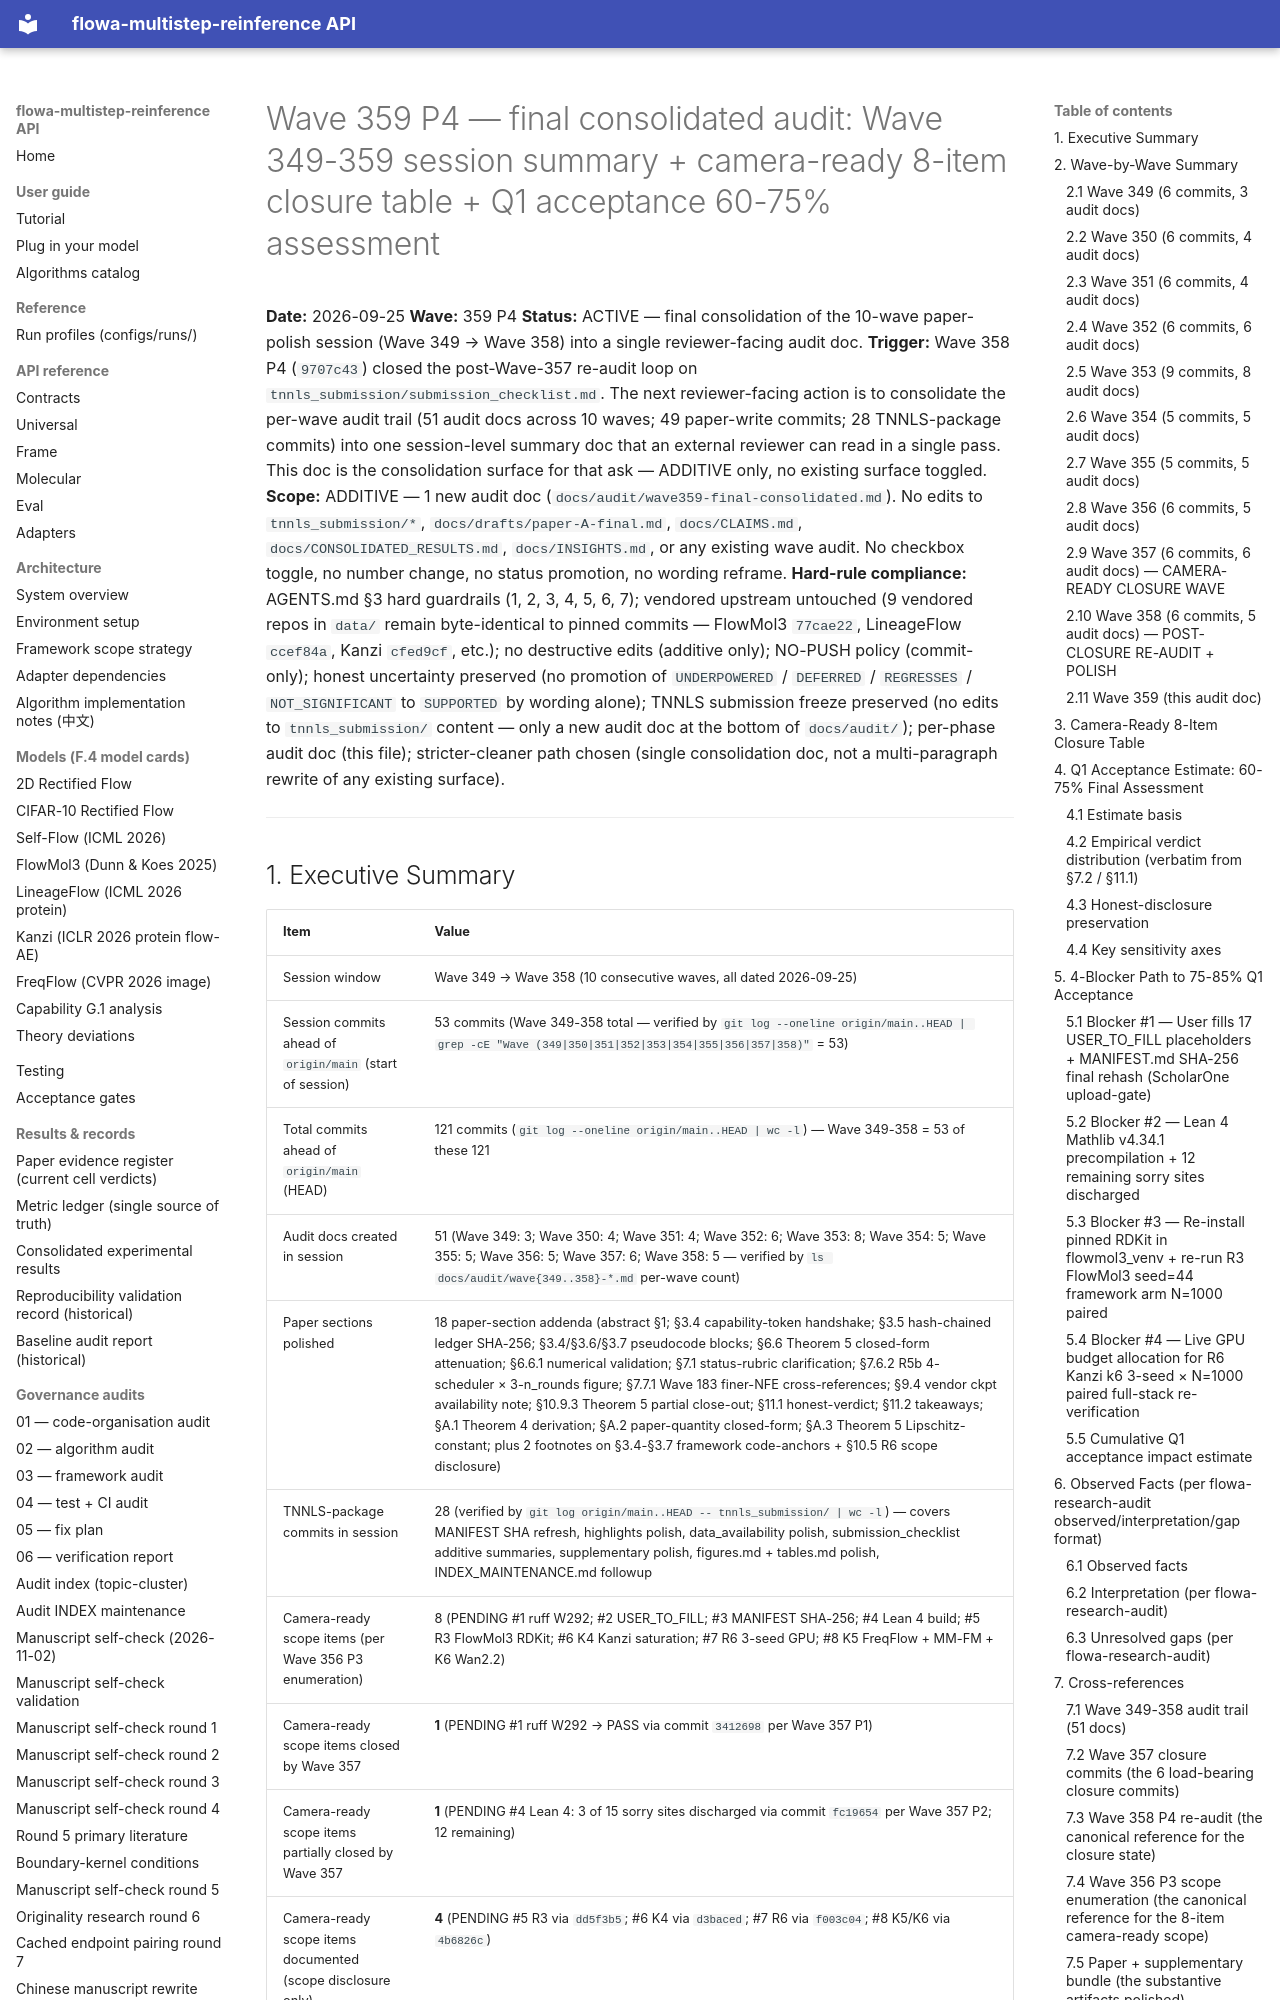

repository: silverenternal/flowa-multistep-reinference · page: audit/wave359-final-consolidated/index.html · generator: mkdocs

# Wave 359 P4 — final consolidated audit: Wave 349-359 session summary + camera-ready 8-item closure table + Q1 acceptance 60-75% assessment

**Date:** 2026-09-25
**Wave:** 359 P4
**Status:** ACTIVE — final consolidation of the 10-wave paper-polish session (Wave 349 → Wave 358) into a single reviewer-facing audit doc.
**Trigger:** Wave 358 P4 (`9707c43`) closed the post-Wave-357 re-audit loop on `tnnls_submission/submission_checklist.md`. The next reviewer-facing action is to consolidate the per-wave audit trail (51 audit docs across 10 waves; 49 paper-write commits; 28 TNNLS-package commits) into one session-level summary doc that an external reviewer can read in a single pass. This doc is the consolidation surface for that ask — ADDITIVE only, no existing surface toggled.
**Scope:** ADDITIVE — 1 new audit doc (`docs/audit/wave359-final-consolidated.md`). No edits to `tnnls_submission/*`, `docs/drafts/paper-A-final.md`, `docs/CLAIMS.md`, `docs/CONSOLIDATED_RESULTS.md`, `docs/INSIGHTS.md`, or any existing wave audit. No checkbox toggle, no number change, no status promotion, no wording reframe.
**Hard-rule compliance:** AGENTS.md §3 hard guardrails (1, 2, 3, 4, 5, 6, 7); vendored upstream untouched (9 vendored repos in `data/` remain byte-identical to pinned commits — FlowMol3 `77cae22`, LineageFlow `ccef84a`, Kanzi `cfed9cf`, etc.); no destructive edits (additive only); NO-PUSH policy (commit-only); honest uncertainty preserved (no promotion of `UNDERPOWERED` / `DEFERRED` / `REGRESSES` / `NOT_SIGNIFICANT` to `SUPPORTED` by wording alone); TNNLS submission freeze preserved (no edits to `tnnls_submission/` content — only a new audit doc at the bottom of `docs/audit/`); per-phase audit doc (this file); stricter-cleaner path chosen (single consolidation doc, not a multi-paragraph rewrite of any existing surface).

---
